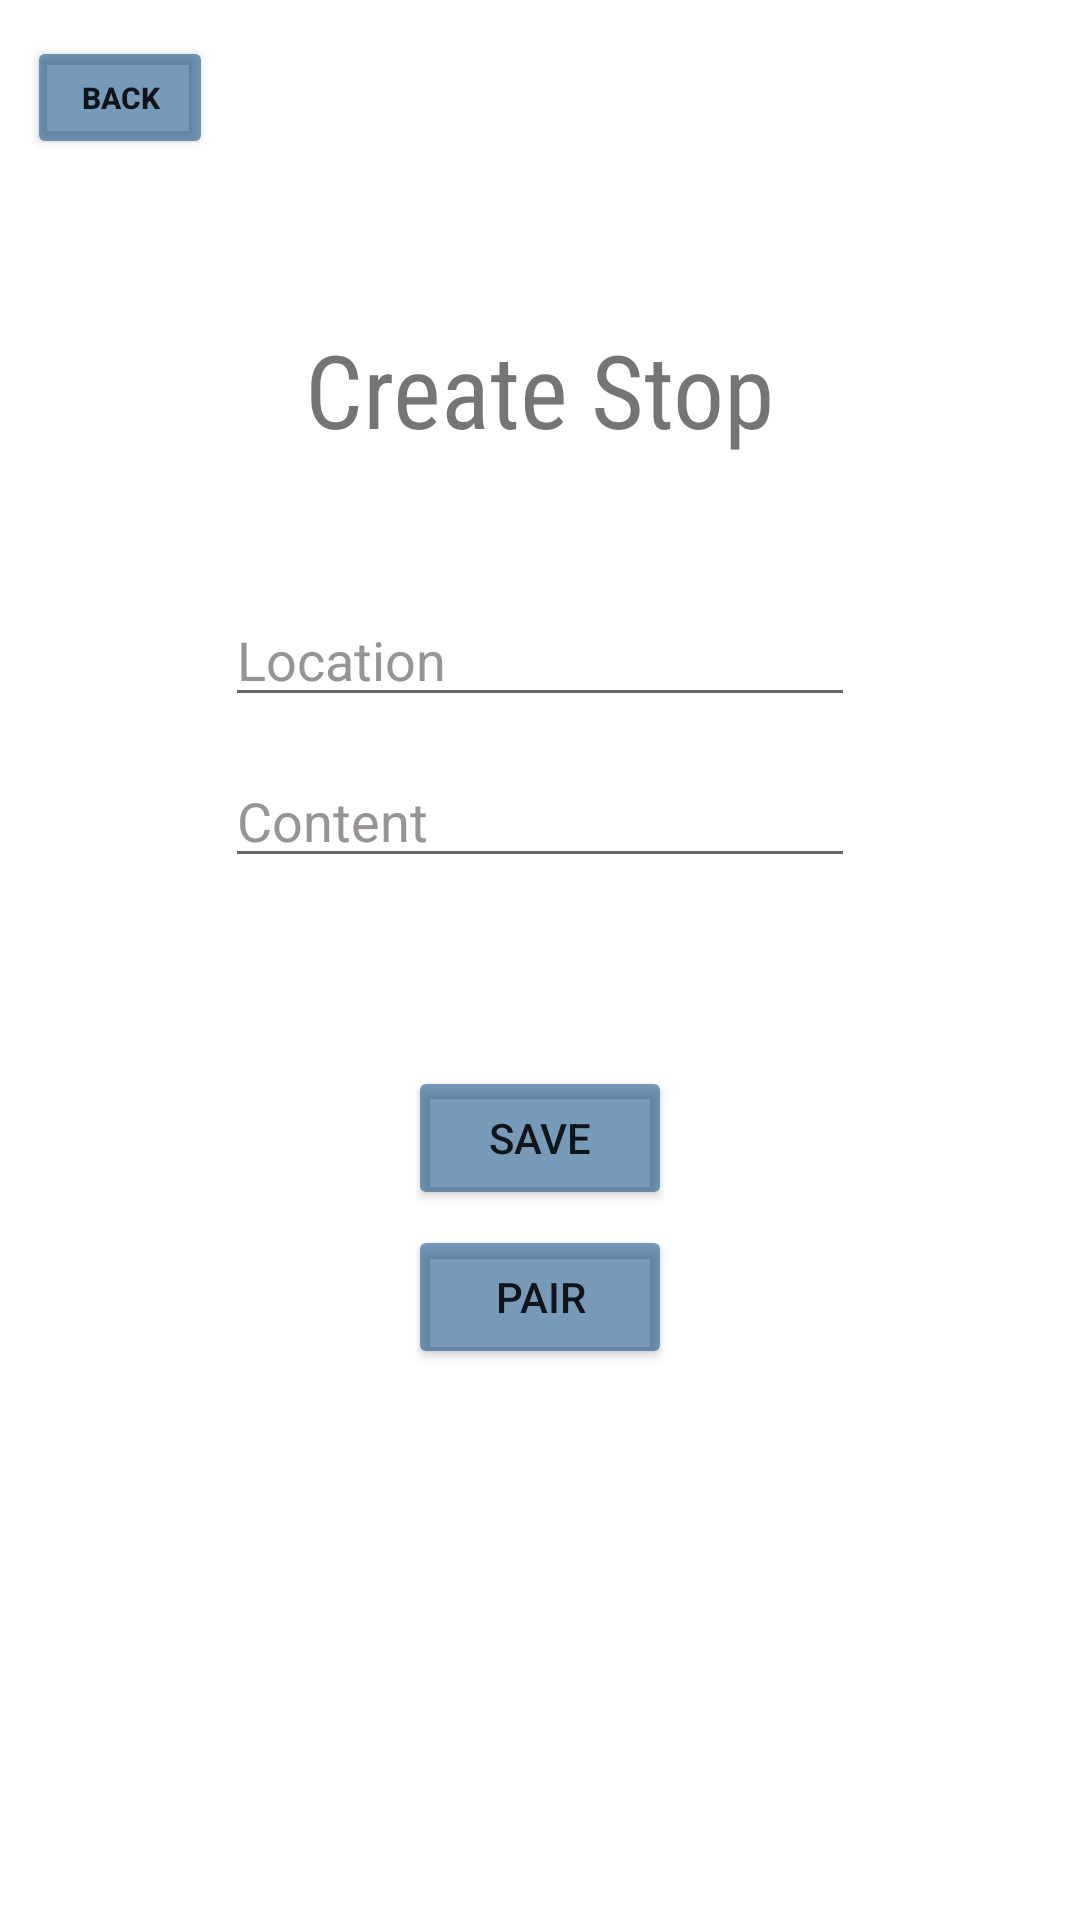

Layout XML and referenced resources for this Android screen:
<!-- AndroidManifest.xml: application theme Theme.ActivityBuilder -->
<!-- res/layout/activity_create_stop.xml -->
<?xml version="1.0" encoding="utf-8"?>
<androidx.constraintlayout.widget.ConstraintLayout xmlns:android="http://schemas.android.com/apk/res/android"
    xmlns:app="http://schemas.android.com/apk/res-auto"
    xmlns:tools="http://schemas.android.com/tools"
    android:layout_width="match_parent"
    android:layout_height="match_parent"
    tools:context=".CreateStop">

    <TextView
        android:id="@+id/textView3"
        android:layout_width="wrap_content"
        android:layout_height="wrap_content"
        android:fontFamily="sans-serif-condensed"
        android:text="Create Stop"
        android:textSize="34sp"
        app:layout_constraintBottom_toBottomOf="parent"
        app:layout_constraintEnd_toEndOf="parent"
        app:layout_constraintStart_toStartOf="parent"
        app:layout_constraintTop_toTopOf="parent"
        app:layout_constraintVertical_bias="0.18" />

    <EditText
        android:id="@+id/locationField"
        android:layout_width="wrap_content"
        android:layout_height="wrap_content"
        android:ems="10"
        android:inputType="textPersonName"
        android:text="Location"
        android:textColor="#989494"
        app:layout_constraintBottom_toBottomOf="parent"
        app:layout_constraintEnd_toEndOf="parent"
        app:layout_constraintStart_toStartOf="parent"
        app:layout_constraintTop_toTopOf="parent"
        app:layout_constraintVertical_bias="0.32999998" />

    <EditText
        android:id="@+id/contentField"
        android:layout_width="wrap_content"
        android:layout_height="wrap_content"
        android:ems="10"
        android:inputType="textPersonName"
        android:text="Content"
        android:textColor="#989494"
        app:layout_constraintBottom_toBottomOf="parent"
        app:layout_constraintEnd_toEndOf="parent"
        app:layout_constraintStart_toStartOf="parent"
        app:layout_constraintTop_toTopOf="parent"
        app:layout_constraintVertical_bias="0.42000002" />

    <Button
        android:id="@+id/button5"
        android:layout_width="wrap_content"
        android:layout_height="wrap_content"
        android:text="Save"
        android:onClick="save"
        app:backgroundTint="#92105083"
        app:layout_constraintBottom_toBottomOf="parent"
        app:layout_constraintEnd_toEndOf="parent"
        app:layout_constraintStart_toStartOf="parent"
        app:layout_constraintTop_toTopOf="parent"
        app:layout_constraintVertical_bias="0.6" />

    <Button
        android:id="@+id/button6"
        android:layout_width="wrap_content"
        android:layout_height="wrap_content"
        android:text="Pair"
        android:onClick="pairNFC"
        app:backgroundTint="#92105083"
        app:layout_constraintBottom_toBottomOf="parent"
        app:layout_constraintEnd_toEndOf="parent"
        app:layout_constraintStart_toStartOf="parent"
        app:layout_constraintTop_toTopOf="parent"
        app:layout_constraintVertical_bias="0.69" />


    <Button
        android:id="@+id/button13"
        android:layout_width="62dp"
        android:layout_height="41dp"
        android:text="back"
        android:onClick="finish"
        android:textSize="10sp"
        android:textStyle="bold"
        app:backgroundTint="#92105083"
        app:layout_constraintBottom_toBottomOf="parent"
        app:layout_constraintEnd_toEndOf="parent"
        app:layout_constraintHorizontal_bias="0.03"
        app:layout_constraintStart_toStartOf="parent"
        app:layout_constraintTop_toTopOf="parent"
        app:layout_constraintVertical_bias="0.01999998" />

</androidx.constraintlayout.widget.ConstraintLayout>
<!-- resources referenced by this layout -->
<resources>
  <style name="Theme.ActivityBuilder" parent="Theme.MaterialComponents.DayNight.DarkActionBar">
          
          <item name="colorPrimary">@color/purple_500</item>
          <item name="colorPrimaryVariant">@color/purple_700</item>
          <item name="colorOnPrimary">@color/white</item>
          
          <item name="colorSecondary">@color/teal_200</item>
          <item name="colorSecondaryVariant">@color/teal_700</item>
          <item name="colorOnSecondary">@color/black</item>
          
          <item name="android:statusBarColor" tools:targetApi="l">?attr/colorPrimaryVariant</item>
          
      </style>
  <!-- not gathered from this repository: default colours our renderer supplied (Android Studio template values) -->
  <color name="purple_500">#FF6200EE</color>
  <color name="purple_700">#FF3700B3</color>
  <color name="teal_200">#FF03DAC5</color>
  <color name="teal_700">#FF018786</color>
  <color name="black">#FF000000</color>
  <color name="white">#FFFFFFFF</color>
</resources>
